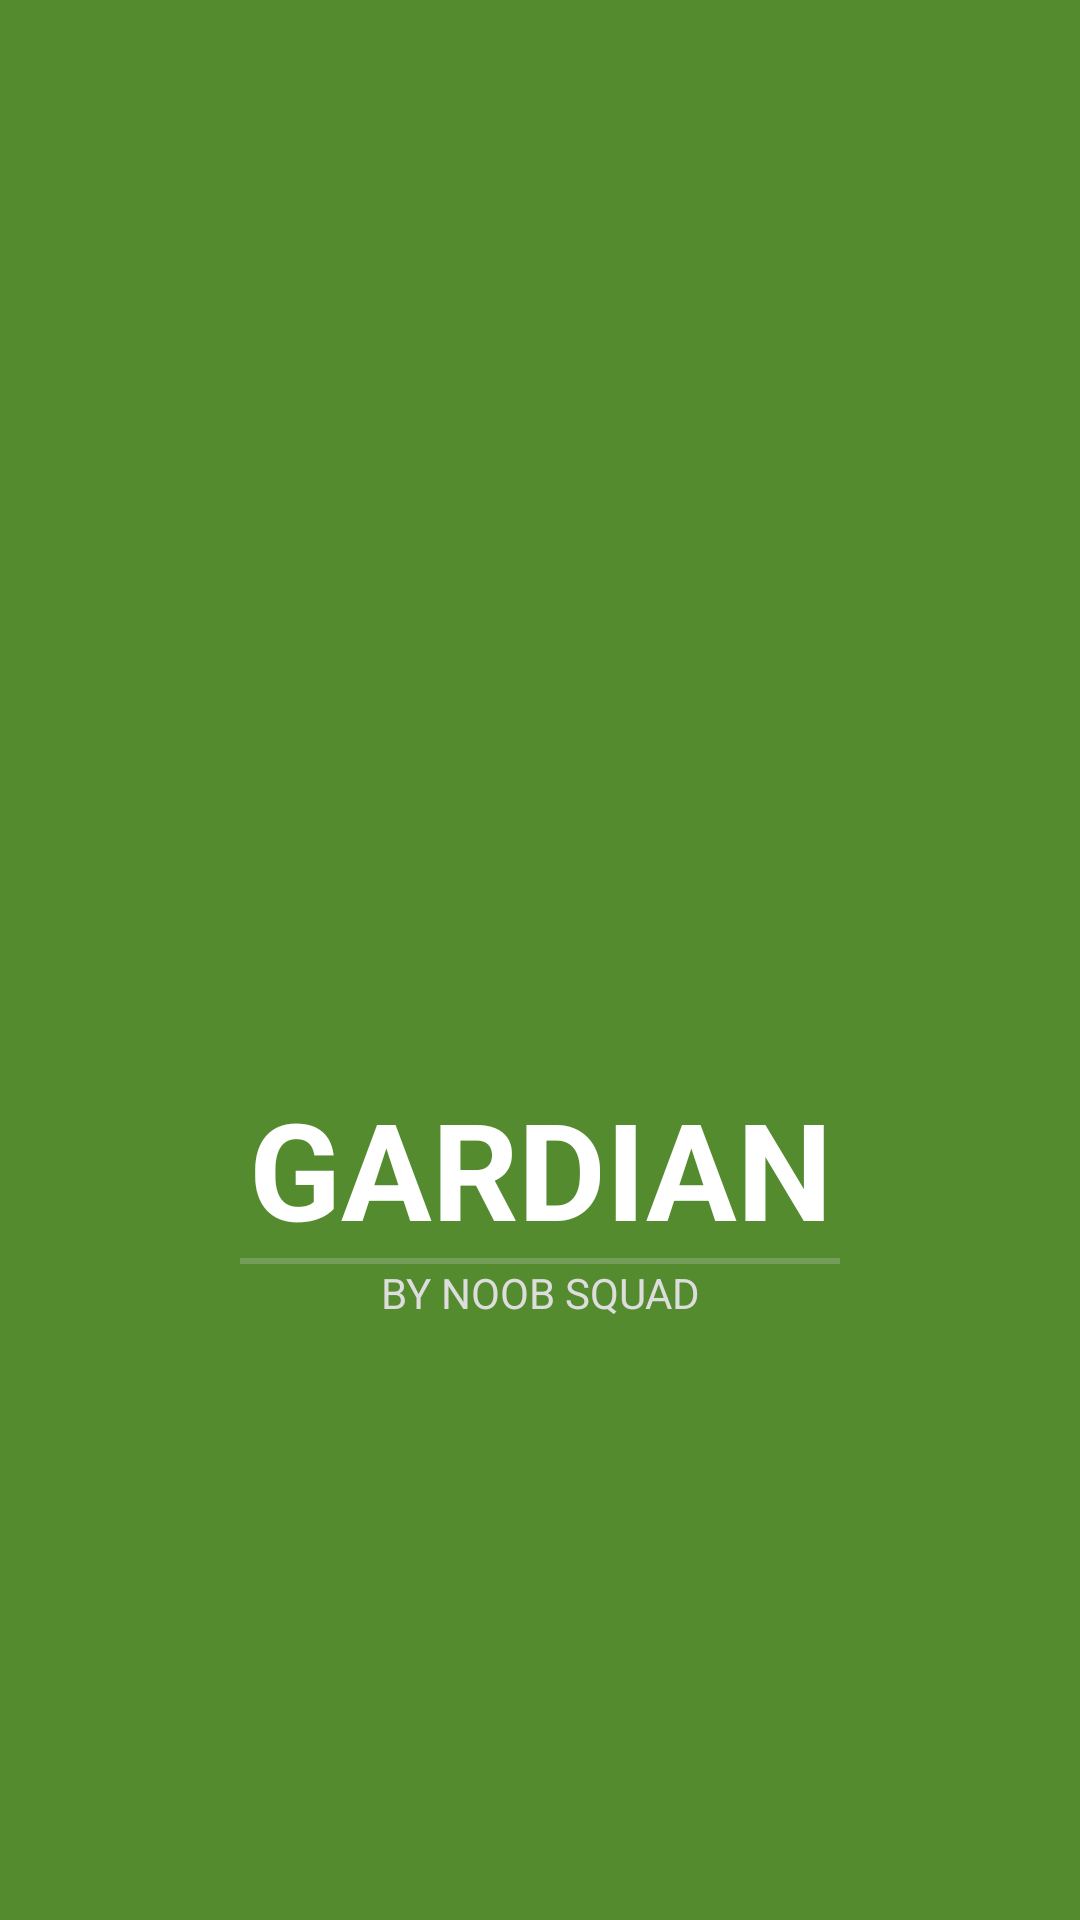

Android layout source for this screen:
<!-- AndroidManifest.xml: application theme Theme.DoctorTree -->
<!-- res/layout/activity_splash_screen.xml -->
<?xml version="1.0" encoding="utf-8"?>
<LinearLayout xmlns:android="http://schemas.android.com/apk/res/android"
    xmlns:tools="http://schemas.android.com/tools"
    android:layout_width="match_parent"
    android:orientation="vertical"
    android:background="#558B2F"
    android:layout_height="match_parent"
    tools:context=".SplashScreen">

    <LinearLayout
        android:layout_width="match_parent"
        android:layout_height="0dp"
        android:gravity="center"
        android:layout_gravity="center"
        android:layout_weight="4.5">
        <ImageView
            android:id="@+id/logo"
            android:src="@drawable/tree"
            android:layout_width="wrap_content"
            android:layout_height="200dp"
            android:layout_gravity="center"
            />
    </LinearLayout>

    <LinearLayout
        android:layout_width="match_parent"
        android:layout_height="0dp"
        android:layout_gravity="center"
        android:gravity="center"
        android:orientation="vertical"
        android:layout_weight="3.5" >
        <TextView
            android:visibility="gone"
            android:layout_gravity="center"
            android:textAlignment="center"
            android:text="Welcome to"
            android:layout_marginBottom="20dp"
            android:textColor="@android:color/white"
            android:layout_width="match_parent"
            android:textAppearance="@style/TextAppearance.AppCompat.Large"
            android:layout_height="wrap_content"/>
        <TextView
            android:layout_gravity="center"
            android:textAlignment="center"
            android:text="GARDIAN"
            android:textStyle="bold"
            android:textAppearance="@style/TextAppearance.AppCompat.Display2"
            android:textColor="@android:color/white"
            android:layout_width="match_parent"
            android:layout_height="wrap_content"/>
        <View
            android:layout_width="200dp"
            android:layout_height="2dp"
            android:background="#39DDDDDD"/>
        <TextView
            android:layout_gravity="center"
            android:textAlignment="center"
            android:text="BY NOOB SQUAD"
            android:textColor="#ddd"
            android:layout_width="match_parent"
            android:textAppearance="@style/TextAppearance.AppCompat.Small"
            android:layout_height="wrap_content"/>
    </LinearLayout>

    <LinearLayout
        android:layout_width="match_parent"
        android:layout_height="0dp"
        android:layout_gravity="center"
        android:gravity="center"
        android:layout_weight="2">
        <androidx.core.widget.ContentLoadingProgressBar
            android:theme="@style/Widget.AppCompat.ProgressBar.Horizontal"
            android:id="@+id/prgressbar_id"
            android:layout_centerHorizontal="true"
            android:layout_alignParentBottom="true"
            android:layout_centerVertical="true"
            android:indeterminate="true"
            android:indeterminateDrawable="@drawable/custom_progress_bar_horizontal"
            android:layout_width="match_parent"
            android:layout_height="15dp"
            android:layout_marginStart="40dp"
            android:layout_marginEnd="40dp"
            style="@style/Widget.AppCompat.ProgressBar.Horizontal"/>
    </LinearLayout>

</LinearLayout>
<!-- resources referenced by this layout -->
<resources>
  <style name="Theme.DoctorTree" parent="Theme.MaterialComponents.DayNight.NoActionBar">
          
          <item name="colorPrimary">#558B2F</item>
          <item name="colorPrimaryVariant">#33691E</item>
          <item name="colorPrimaryDark">#558B2F</item>
          <item name="colorOnPrimary">@color/white</item>
          
          <item name="colorSecondary">@color/teal_200</item>
          <item name="colorSecondaryVariant">@color/teal_700</item>
          <item name="colorOnSecondary">@color/black</item>
          
          <item name="android:statusBarColor" tools:targetApi="l">#558B2F</item>
          
  
      </style>
  <color name="white">#FFFFFFFF</color>
  <color name="teal_200">#FF03DAC5</color>
  <color name="teal_700">#FF018786</color>
  <color name="black">#FF000000</color>
</resources>
